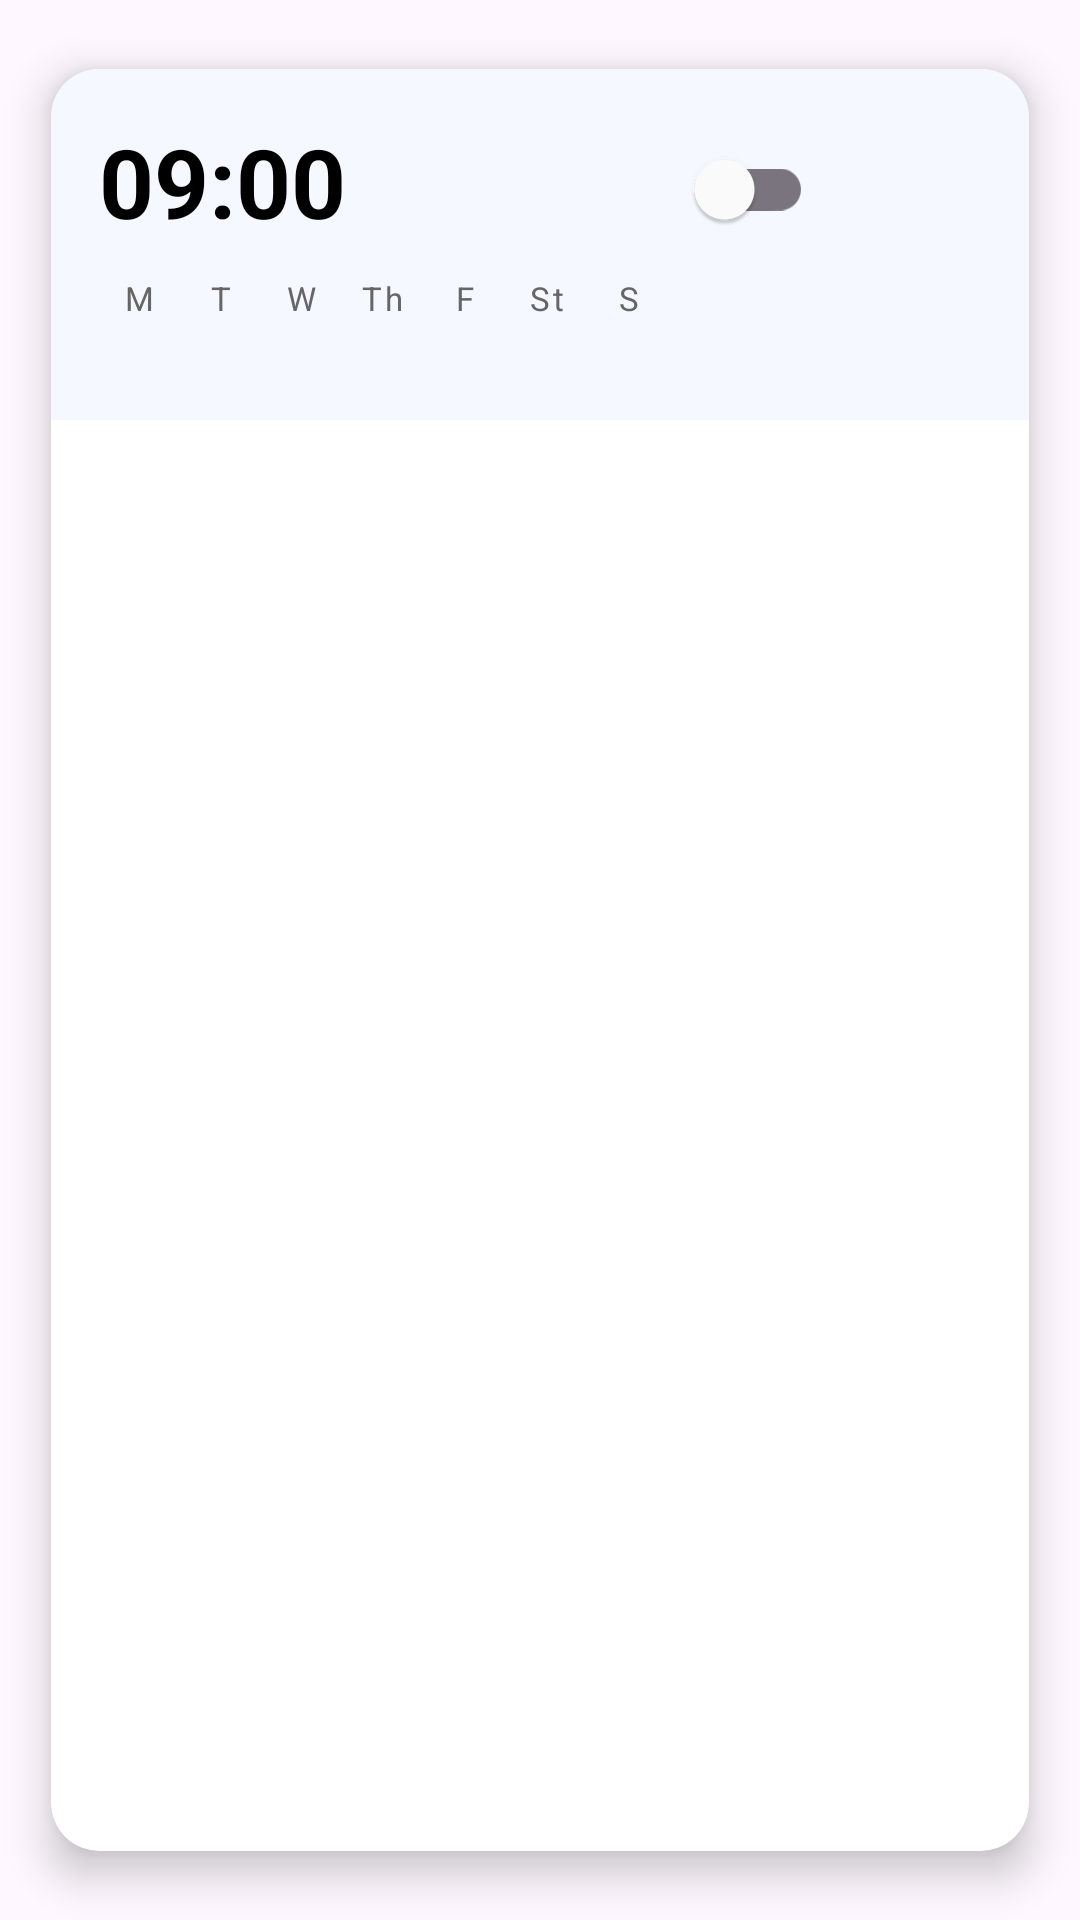

The Android layout XML behind this screen, and the referenced resources:
<!-- AndroidManifest.xml: application theme Theme.UTS_MAP -->
<!-- res/layout/reminder_item.xml -->
<?xml version="1.0" encoding="utf-8"?>
<androidx.cardview.widget.CardView xmlns:android="http://schemas.android.com/apk/res/android"
    xmlns:app="http://schemas.android.com/apk/res-auto"
    xmlns:tools="http://schemas.android.com/tools"
    android:layout_width="match_parent"
    android:layout_height="wrap_content"
    android:background="#FFFFFF"
    android:layout_marginHorizontal="16dp"
    android:layout_marginVertical="0dp"
    app:cardCornerRadius="16dp"
    app:cardElevation="8dp"
    app:cardMaxElevation="12dp"
    app:cardPreventCornerOverlap="true"
    app:cardUseCompatPadding="true">

    
    <LinearLayout
        android:layout_width="match_parent"
        android:layout_height="wrap_content"
        android:background="#F5F9FF"
        android:orientation="horizontal"
        android:padding="16dp">

        
        <LinearLayout
            android:layout_width="0dp"
            android:layout_height="85dp"
            android:layout_weight="1"
            android:orientation="vertical">

            
            <TextView
                android:id="@+id/timeTextView"
                android:layout_width="wrap_content"
                android:layout_height="wrap_content"
                android:fontFamily="sans-serif"
                android:text="09:00"
                android:textColor="#000000"
                android:textSize="32sp"
                android:textStyle="bold"
                tools:ignore="HardcodedText" />

            
            <LinearLayout
                android:layout_width="match_parent"
                android:layout_height="wrap_content"
                android:layout_marginTop="8dp"
                android:orientation="horizontal">

                
                <TextView
                    android:id="@+id/tvMonday"
                    android:layout_width="0dp"
                    android:layout_height="wrap_content"
                    android:layout_weight="1"
                    android:gravity="center"
                    android:padding="2dp"
                    android:text="M"
                    android:textColor="#666666"
                    android:textSize="11sp"
                    android:letterSpacing="0.1"
                    tools:ignore="HardcodedText" />

                
                <TextView
                    android:id="@+id/tvTuesday"
                    android:layout_width="0dp"
                    android:layout_height="wrap_content"
                    android:layout_weight="1"
                    android:gravity="center"
                    android:padding="2dp"
                    android:text="T"
                    android:textColor="#666666"
                    android:textSize="11sp"
                    android:letterSpacing="0.1"
                    tools:ignore="HardcodedText" />

                
                <TextView
                    android:id="@+id/tvWednesday"
                    android:layout_width="0dp"
                    android:layout_height="wrap_content"
                    android:layout_weight="1"
                    android:gravity="center"
                    android:padding="2dp"
                    android:text="W"
                    android:textColor="#666666"
                    android:textSize="11sp"
                    android:letterSpacing="0.1"
                    tools:ignore="HardcodedText" />

                
                <TextView
                    android:id="@+id/tvThursday"
                    android:layout_width="0dp"
                    android:layout_height="wrap_content"
                    android:layout_weight="1"
                    android:gravity="center"
                    android:padding="2dp"
                    android:text="Th"
                    android:textColor="#666666"
                    android:textSize="11sp"
                    android:letterSpacing="0.1"
                    tools:ignore="HardcodedText" />

                
                <TextView
                    android:id="@+id/tvFriday"
                    android:layout_width="0dp"
                    android:layout_height="wrap_content"
                    android:layout_weight="1"
                    android:gravity="center"
                    android:padding="2dp"
                    android:text="F"
                    android:textColor="#666666"
                    android:textSize="11sp"
                    android:letterSpacing="0.1"
                    tools:ignore="HardcodedText" />

                
                <TextView
                    android:id="@+id/tvSaturday"
                    android:layout_width="0dp"
                    android:layout_height="wrap_content"
                    android:layout_weight="1"
                    android:gravity="center"
                    android:padding="2dp"
                    android:text="St"
                    android:textColor="#666666"
                    android:textSize="11sp"
                    android:letterSpacing="0.1"
                    tools:ignore="HardcodedText" />

                
                <TextView
                    android:id="@+id/tvSunday"
                    android:layout_width="0dp"
                    android:layout_height="wrap_content"
                    android:layout_weight="1"
                    android:gravity="center"
                    android:padding="2dp"
                    android:text="S"
                    android:textColor="#666666"
                    android:textSize="11sp"
                    android:letterSpacing="0.1"
                    tools:ignore="HardcodedText" />
            </LinearLayout>
        </LinearLayout>

        
        <LinearLayout
            android:layout_width="wrap_content"
            android:layout_height="wrap_content"
            android:orientation="horizontal"
            android:gravity="center">

            
            <androidx.appcompat.widget.SwitchCompat
                android:id="@+id/reminderSwitch"
                android:layout_width="wrap_content"
                android:layout_height="wrap_content"
                android:layout_marginEnd="16dp"
                app:thumbTint="@android:color/white" />

            
            <ImageButton
                android:id="@+id/deleteButton"
                android:layout_width="40dp"
                android:layout_height="40dp"
                android:background="?attr/selectableItemBackgroundBorderless"
                android:src="@drawable/ic_delete"
                android:contentDescription="Delete Reminder"
                app:tint="@color/red" />
        </LinearLayout>
    </LinearLayout>
</androidx.cardview.widget.CardView>
<!-- resources referenced by this layout -->
<resources>
  <color name="red">#F44336</color>
  <style name="Theme.UTS_MAP" parent="Base.Theme.UTS_MAP" />
  <style name="Base.Theme.UTS_MAP" parent="Theme.Material3.DayNight.NoActionBar">
          
          <item name="android:statusBarColor">@android:color/white</item>
          <item name="android:windowLightStatusBar">true</item>
          
      </style>
</resources>
